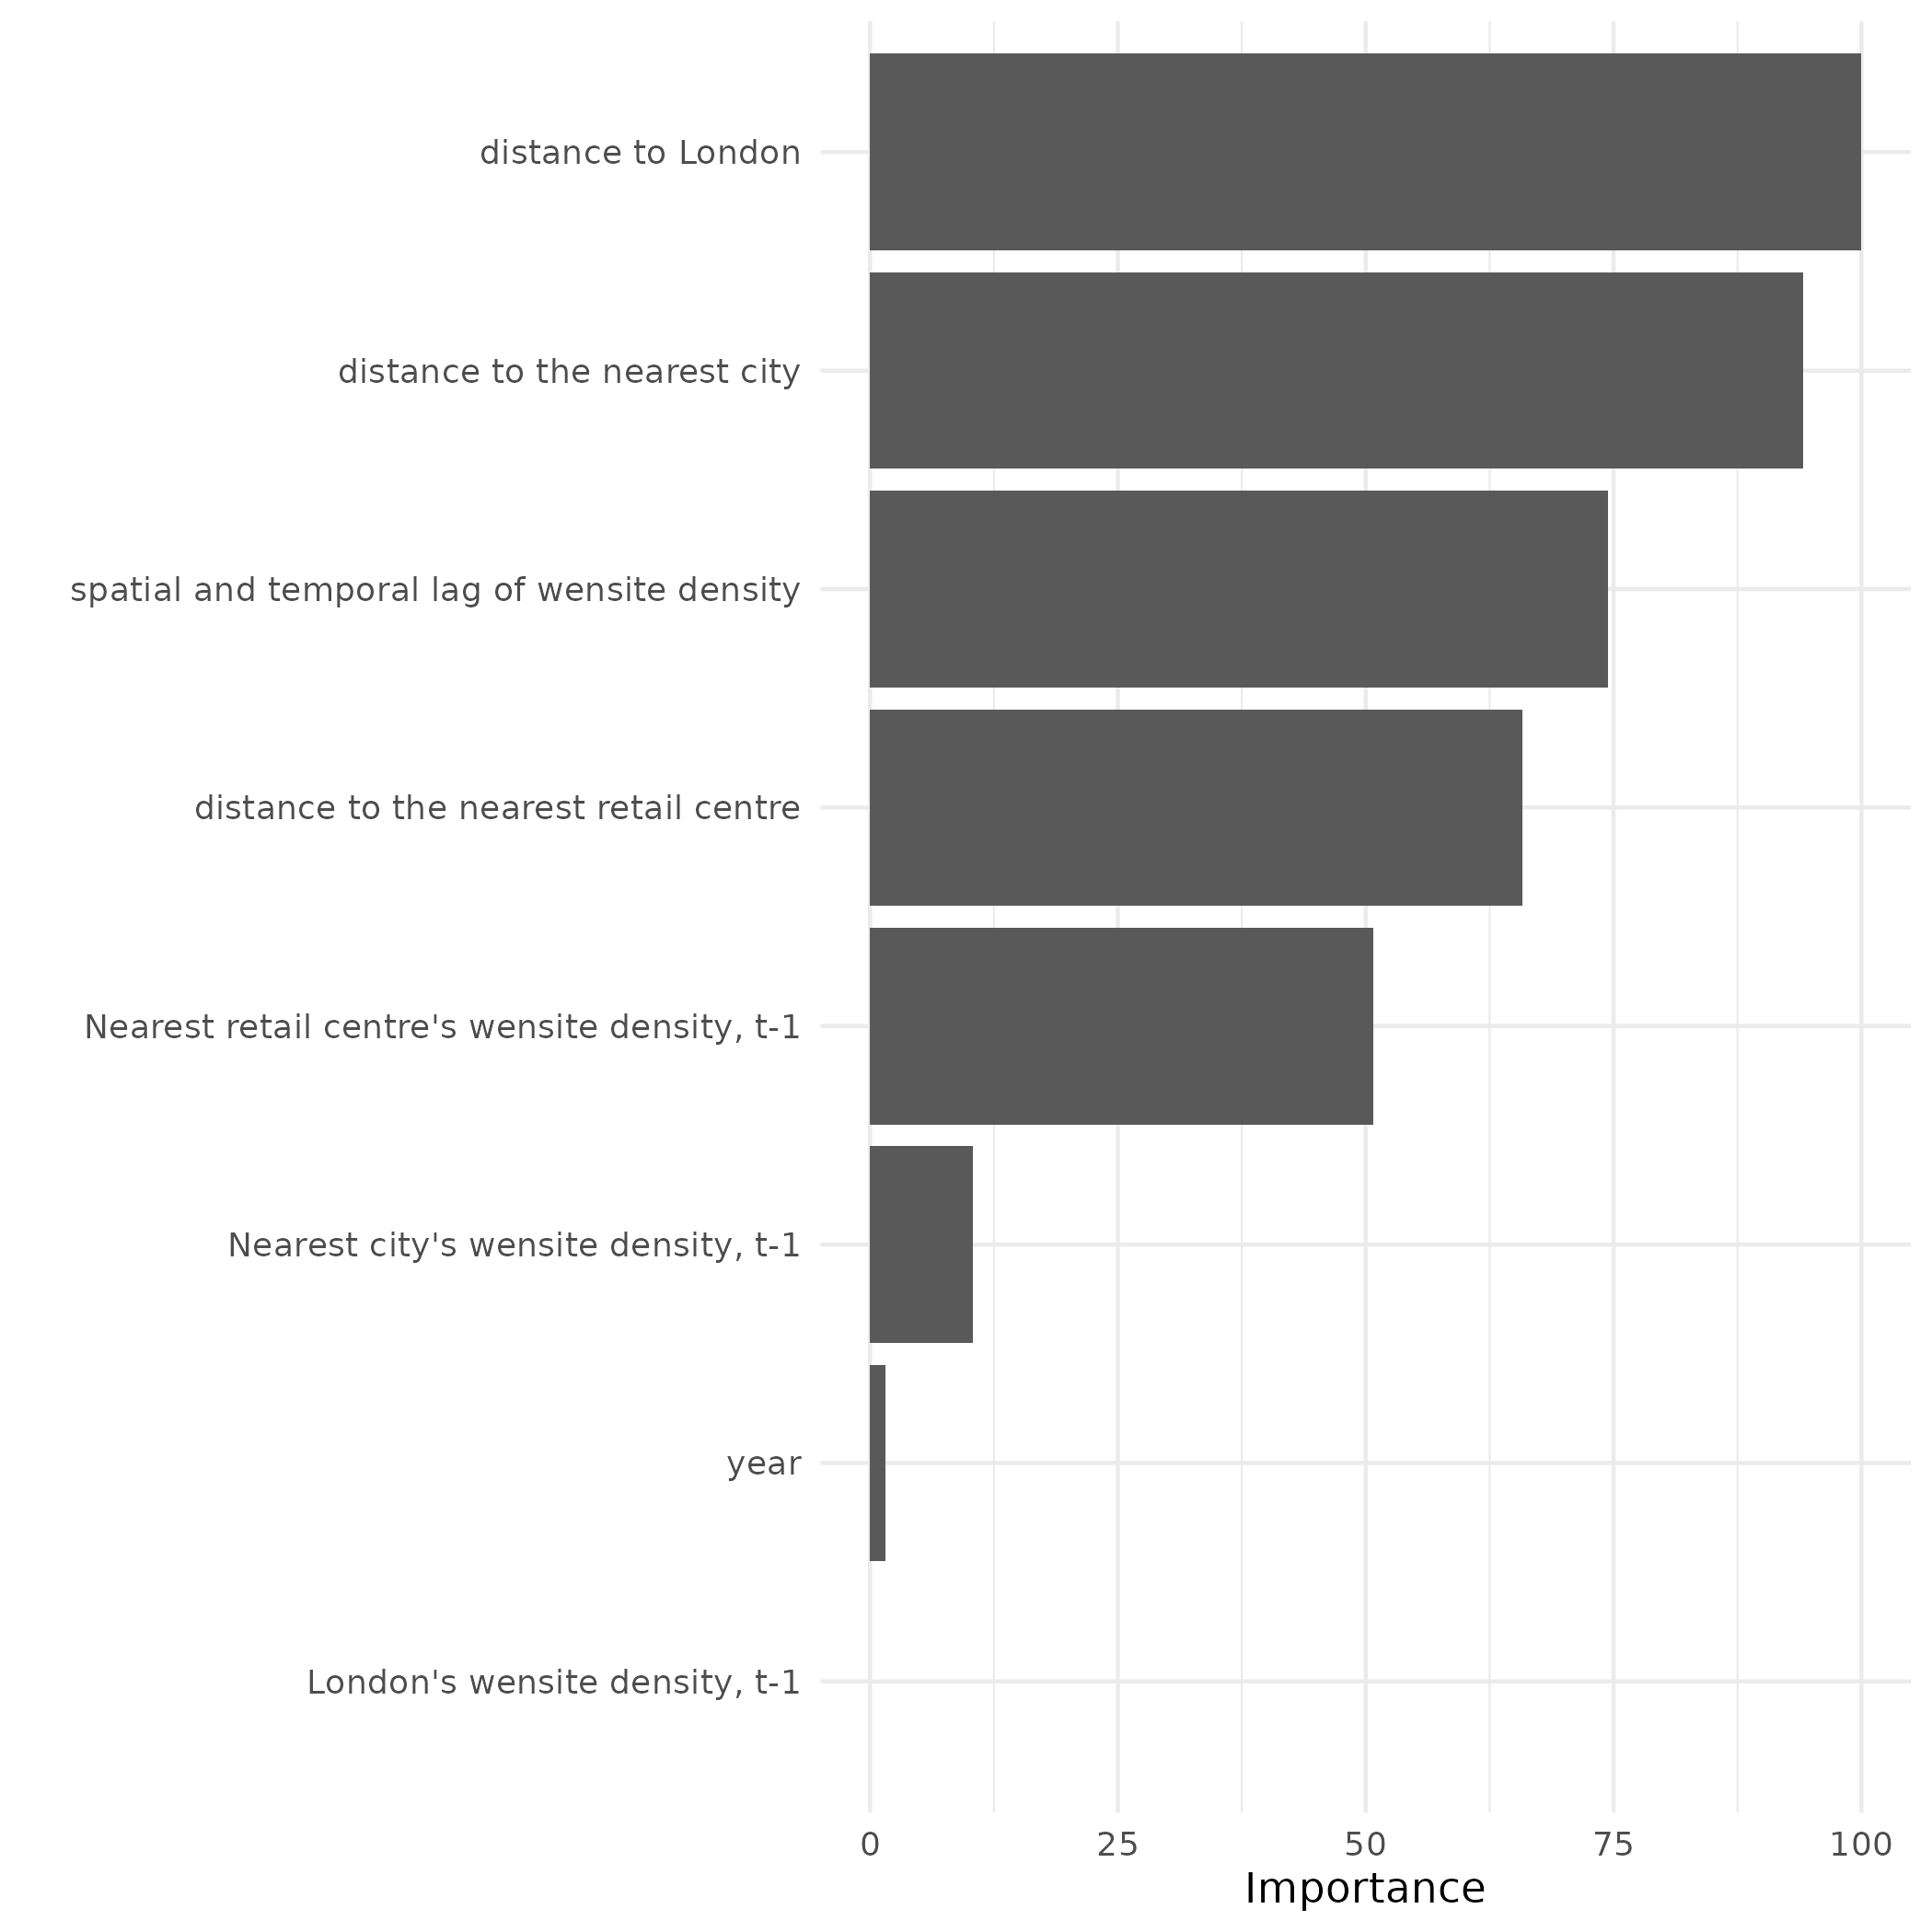

Data behind this chart, as committed beside it:
variable, importance
London's wensite density, t-1, 0
Nearest city's wensite density, t-1, 10.35
Nearest retail centre's wensite density,…, 50.73
spatial and temporal lag of wensite dens…, 74.44
year, 1.536
distance to London, 100
distance to the nearest city, 94.08
distance to the nearest retail centre, 65.76
